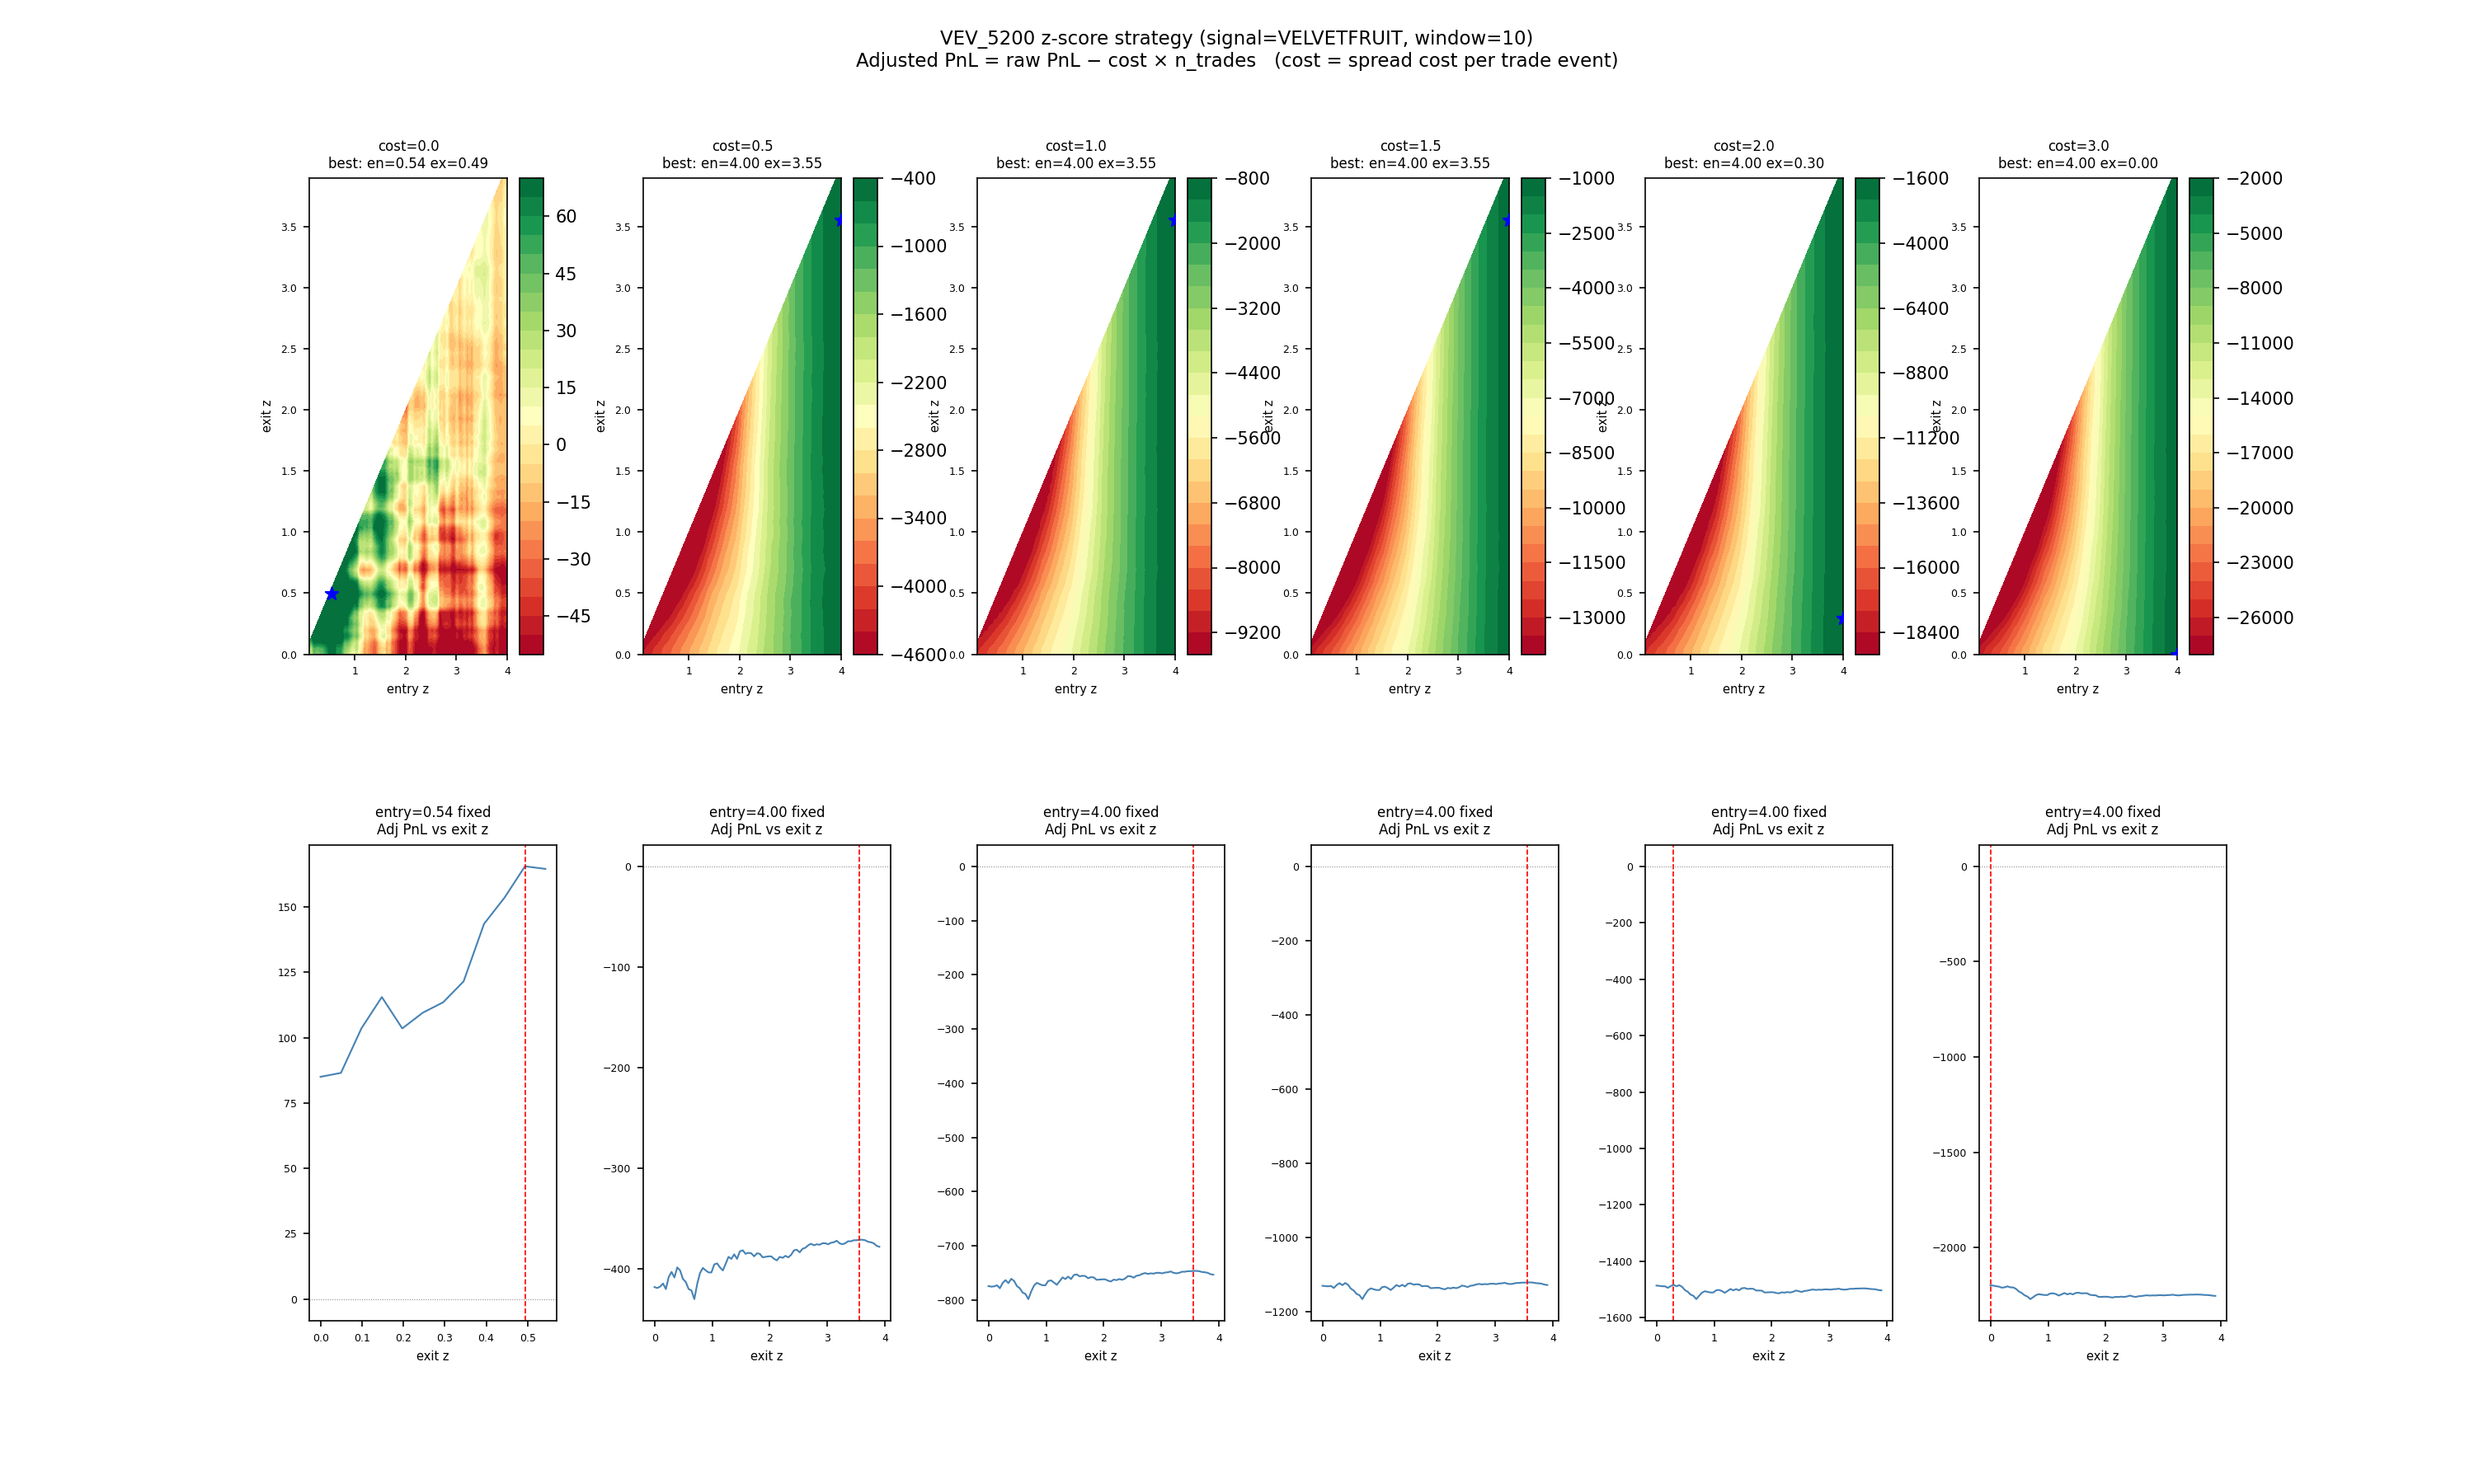

Recreate this plot in Python.
"""
Z-score parameter optimisation with trade cost penalty.

Signal:    VELVETFRUIT_EXTRACT z-score (window=10)
Execution: VEV_5200 mid-price fills
Objective: adjusted_pnl = raw_pnl - cost_per_trade * n_trades
           where n_trades = number of entry + exit events
"""
import numpy as np
import pandas as pd
import matplotlib.pyplot as plt
import matplotlib.gridspec as gridspec
from pathlib import Path

DATA_DIR = Path(__file__).parent.parent / "data"
PRICE_FILES = sorted(DATA_DIR.glob("prices_round_3_day_*.csv"))
WINDOW = 10


def load(product: str) -> np.ndarray:
    dfs = []
    for f in PRICE_FILES:
        df = pd.read_csv(f, sep=";")
        dfs.append(df[df["product"] == product])
    data = pd.concat(dfs, ignore_index=True).sort_values(["day", "timestamp"]).reset_index(drop=True)
    return data["mid_price"].values.astype(np.float32)


def simulate_vectorized(signal_prices, exec_prices, window, entries, exits):
    """
    For every (entry_z, exit_z) pair simultaneously:
      - compute signal from signal_prices z-score
      - execute on exec_prices at mid
    Returns:
      pnl    (E, X)  raw pnl
      ntrade (E, X)  number of trade events (entries + exits)
    """
    n   = len(signal_prices)
    E, X = len(entries), len(exits)
    M   = E * X

    en = np.repeat(entries, X).astype(np.float32)
    ex = np.tile(exits,    E).astype(np.float32)
    valid = ex < en

    pnl      = np.zeros(M, dtype=np.float32)
    ntrade   = np.zeros(M, dtype=np.int32)
    position = np.zeros(M, dtype=np.int8)    # +1 long, -1 short, 0 flat
    entry_px = np.zeros(M, dtype=np.float32)

    for i in range(window, n):
        wp    = signal_prices[i - window:i]
        mu    = wp.mean()
        sigma = wp.std()
        if sigma < 1e-9:
            continue
        z  = np.float32((signal_prices[i] - mu) / sigma)
        ep = exec_prices[i]   # execution price (mid of VEV_5200)

        flat  = (position == 0) & valid
        long_ = position == 1
        short = position == -1

        go_long  = flat & (z < -en)
        go_short = flat & (z >  en)

        exit_long  = long_  & (z >= -ex)
        exit_short = short  & (z <=  ex)

        # exits
        pnl    += exit_long  * (ep - entry_px)
        pnl    += exit_short * (entry_px - ep)
        ntrade += (exit_long | exit_short).astype(np.int32)
        position[exit_long | exit_short] = 0

        # entries
        ntrade += (go_long | go_short).astype(np.int32)
        position[go_long]  = 1
        position[go_short] = -1
        entry_px[go_long | go_short] = ep

    # close residuals
    ep = exec_prices[-1]
    pnl += (position == 1)  * (ep - entry_px)
    pnl += (position == -1) * (entry_px - ep)
    ntrade += (position != 0).astype(np.int32)

    return pnl.reshape(E, X), ntrade.reshape(E, X)


def main():
    sig  = load("VELVETFRUIT_EXTRACT")
    exec_ = load("VEV_5200")

    entries = np.linspace(0.1, 4.0, 80)
    exits   = np.linspace(0.0, 3.9, 80)

    print(f"Grid: {len(entries)}x{len(exits)} = {len(entries)*len(exits)} combos")

    import time
    t0 = time.time()
    pnl_grid, ntrade_grid = simulate_vectorized(sig, exec_, WINDOW, entries, exits)
    print(f"Done in {time.time()-t0:.2f}s")

    ENG, EXG = np.meshgrid(entries, exits, indexing="ij")
    mask = EXG < ENG
    pnl_grid[~mask]    = np.nan
    ntrade_grid[~mask] = 0

    # VEV_5200 spread ≈ 3  -> cost per trade event = 1.5 (half spread per leg)
    cost_values = [0.0, 0.5, 1.0, 1.5, 2.0, 3.0]

    fig = plt.figure(figsize=(20, 12))
    fig.suptitle(
        f"VEV_5200 z-score strategy (signal=VELVETFRUIT, window={WINDOW})\n"
        "Adjusted PnL = raw PnL − cost × n_trades   (cost = spread cost per trade event)",
        fontsize=11
    )
    gs = gridspec.GridSpec(2, len(cost_values), figure=fig, hspace=0.4, wspace=0.35)

    best_rows = []
    for col, cost in enumerate(cost_values):
        adj = pnl_grid - cost * ntrade_grid
        adj[~mask] = np.nan

        flat_idx = np.nanargmax(adj)
        ei, xi   = np.unravel_index(flat_idx, adj.shape)
        best_en, best_ex, best_adj = entries[ei], exits[xi], adj[ei, xi]
        best_raw = pnl_grid[ei, xi]
        best_nt  = ntrade_grid[ei, xi]
        best_rows.append((cost, best_en, best_ex, best_adj, best_raw, best_nt))

        vmin, vmax = np.nanpercentile(adj, 5), np.nanpercentile(adj, 95)

        # contour
        ax_top = fig.add_subplot(gs[0, col])
        cf = ax_top.contourf(ENG, EXG, np.clip(adj, vmin, vmax), levels=25, cmap="RdYlGn")
        plt.colorbar(cf, ax=ax_top)
        ax_top.scatter(best_en, best_ex, color="blue", s=60, marker="*", zorder=5)
        ax_top.set_title(f"cost={cost:.1f}\nbest: en={best_en:.2f} ex={best_ex:.2f}", fontsize=8)
        ax_top.set_xlabel("entry z", fontsize=7)
        ax_top.set_ylabel("exit z",  fontsize=7)
        ax_top.tick_params(labelsize=6)

        # best-entry slice: adj pnl vs exit_z
        ax_bot = fig.add_subplot(gs[1, col])
        slice_adj = adj[ei, :]
        ax_bot.plot(exits, slice_adj, color="steelblue", linewidth=1)
        ax_bot.axvline(best_ex, color="red",  linewidth=0.8, linestyle="--")
        ax_bot.axhline(0,       color="gray", linewidth=0.5, linestyle=":")
        ax_bot.set_title(f"entry={best_en:.2f} fixed\nAdj PnL vs exit z", fontsize=8)
        ax_bot.set_xlabel("exit z", fontsize=7)
        ax_bot.tick_params(labelsize=6)

    plt.savefig(Path(__file__).parent / "zscore_cost_optimise.png", dpi=150)

    print(f"\n{'cost':>6}  {'entry_z':>8}  {'exit_z':>7}  {'adj_pnl':>9}  {'raw_pnl':>9}  {'n_trades':>9}")
    for row in best_rows:
        print(f"{row[0]:6.1f}  {row[1]:8.3f}  {row[2]:7.3f}  {row[3]:9.2f}  {row[4]:9.2f}  {row[5]:9d}")

    plt.show()


if __name__ == "__main__":
    main()
